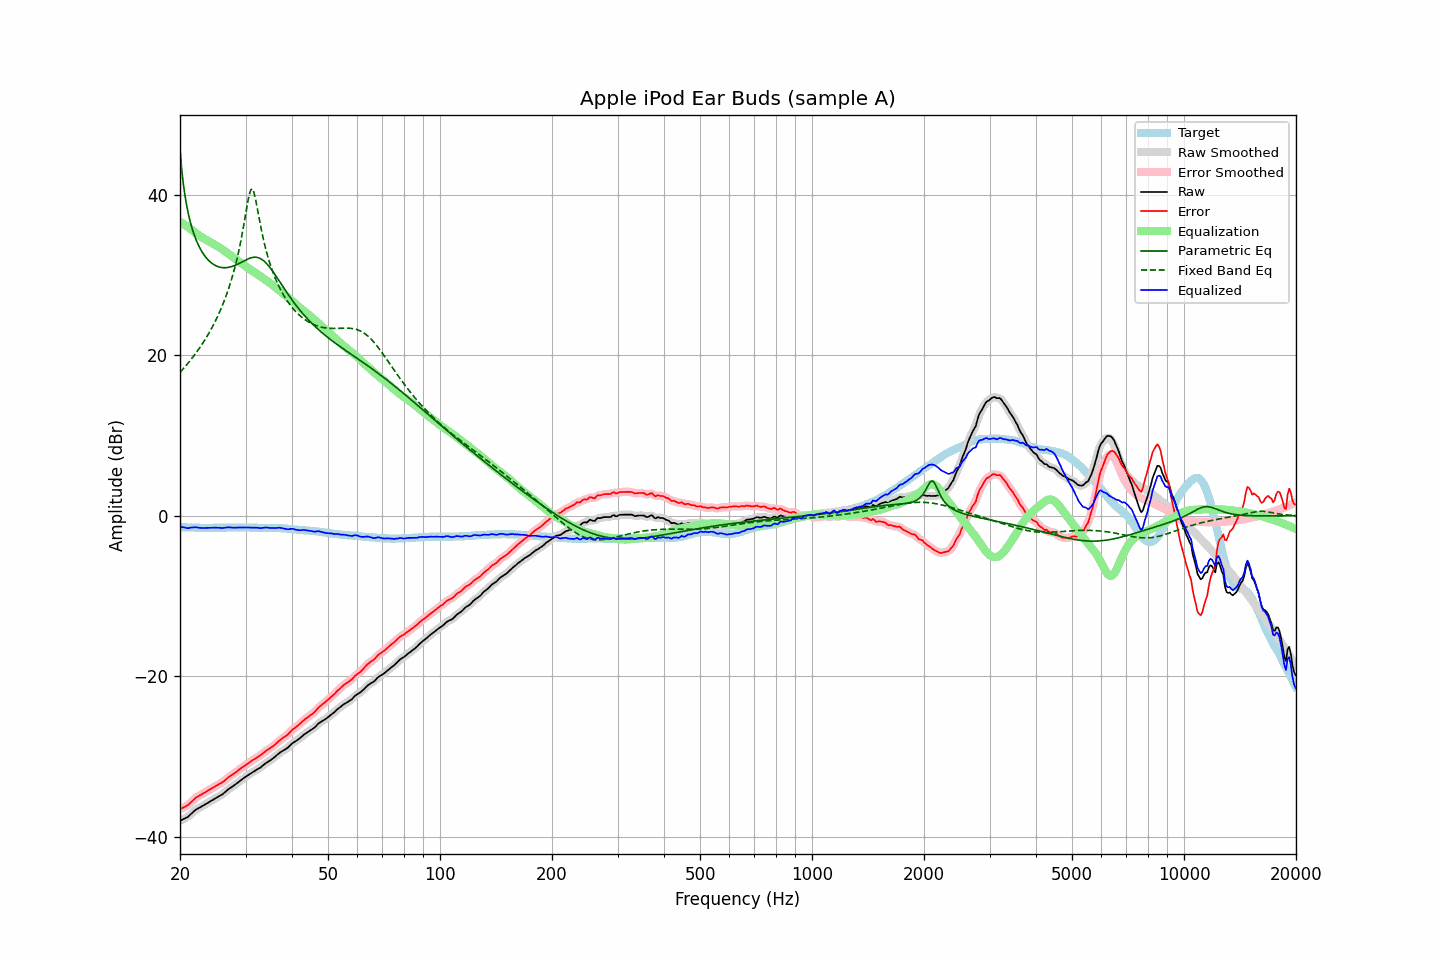

The data file committed next to this chart (first rows):
frequency, raw, error, smoothed, error_smoothed, equalization, parametric_eq, fixed_band_eq, equalized_raw, equalized_smoothed, target
20.00, -38.02, -36.59, -38.01, -36.58, 36.65, 45.71, 17.85, -1.37, -1.35, -1.43
20.20, -37.92, -36.48, -37.93, -36.49, 36.52, 43.28, 18.07, -1.40, -1.41, -1.44
20.40, -37.82, -36.37, -37.84, -36.39, 36.38, 41.45, 18.30, -1.44, -1.46, -1.45
20.61, -37.73, -36.28, -37.73, -36.28, 36.24, 40.00, 18.53, -1.49, -1.49, -1.45
20.81, -37.63, -36.16, -37.63, -36.17, 36.10, 38.80, 18.76, -1.53, -1.53, -1.47
21.02, -37.52, -36.05, -37.50, -36.03, 35.96, 37.79, 19.00, -1.56, -1.54, -1.47
21.23, -37.33, -35.85, -37.34, -35.87, 35.81, 36.92, 19.24, -1.52, -1.52, -1.48
21.44, -37.15, -35.68, -37.15, -35.68, 35.66, 36.16, 19.49, -1.48, -1.48, -1.47
21.66, -36.96, -35.48, -36.95, -35.47, 35.50, 35.49, 19.75, -1.46, -1.45, -1.48
21.87, -36.77, -35.28, -36.77, -35.29, 35.33, 34.90, 20.02, -1.43, -1.44, -1.49
22.09, -36.61, -35.11, -36.62, -35.13, 35.18, 34.38, 20.29, -1.43, -1.45, -1.50
22.31, -36.51, -35.01, -36.50, -35.00, 35.03, 33.91, 20.56, -1.48, -1.47, -1.50
22.54, -36.40, -34.89, -36.39, -34.89, 34.89, 33.49, 20.85, -1.51, -1.51, -1.51
22.76, -36.29, -34.78, -36.29, -34.78, 34.76, 33.12, 21.14, -1.53, -1.53, -1.51
22.99, -36.18, -34.66, -36.18, -34.66, 34.64, 32.78, 21.44, -1.54, -1.53, -1.52
23.22, -36.06, -34.53, -36.06, -34.54, 34.53, 32.48, 21.76, -1.53, -1.53, -1.53
23.45, -35.94, -34.42, -35.94, -34.42, 34.41, 32.21, 22.08, -1.52, -1.53, -1.52
23.69, -35.82, -34.29, -35.82, -34.29, 34.30, 31.98, 22.41, -1.52, -1.52, -1.53
23.92, -35.70, -34.17, -35.70, -34.18, 34.18, 31.77, 22.75, -1.52, -1.52, -1.53
24.16, -35.58, -34.06, -35.58, -34.06, 34.06, 31.58, 23.11, -1.52, -1.52, -1.52
24.40, -35.46, -33.95, -35.46, -33.95, 33.95, 31.43, 23.47, -1.51, -1.51, -1.51
24.65, -35.34, -33.83, -35.34, -33.83, 33.83, 31.29, 23.86, -1.50, -1.50, -1.51
24.89, -35.22, -33.71, -35.22, -33.71, 33.72, 31.18, 24.25, -1.49, -1.49, -1.51
25.14, -35.11, -33.60, -35.10, -33.60, 33.61, 31.08, 24.67, -1.50, -1.49, -1.51
25.39, -34.99, -33.48, -34.99, -33.49, 33.49, 31.01, 25.10, -1.49, -1.50, -1.51
25.65, -34.88, -33.37, -34.88, -33.38, 33.36, 30.96, 25.54, -1.51, -1.52, -1.51
25.91, -34.77, -33.27, -34.76, -33.26, 33.23, 30.92, 26.01, -1.54, -1.53, -1.50
26.16, -34.62, -33.13, -34.61, -33.12, 33.09, 30.90, 26.51, -1.52, -1.52, -1.49
26.43, -34.45, -32.96, -34.45, -32.96, 32.95, 30.90, 27.02, -1.50, -1.50, -1.49
26.69, -34.27, -32.78, -34.27, -32.79, 32.80, 30.91, 27.57, -1.46, -1.47, -1.49
26.96, -34.10, -32.61, -34.11, -32.62, 32.66, 30.94, 28.14, -1.44, -1.45, -1.49
27.23, -33.96, -32.47, -33.96, -32.48, 32.50, 30.98, 28.75, -1.46, -1.46, -1.49
27.50, -33.83, -32.34, -33.83, -32.35, 32.35, 31.03, 29.40, -1.48, -1.47, -1.49
27.77, -33.70, -32.22, -33.69, -32.22, 32.20, 31.10, 30.09, -1.50, -1.49, -1.48
28.05, -33.56, -32.08, -33.56, -32.07, 32.05, 31.18, 30.83, -1.50, -1.50, -1.48
28.33, -33.41, -31.92, -33.41, -31.92, 31.91, 31.27, 31.62, -1.50, -1.50, -1.49
28.62, -33.25, -31.76, -33.25, -31.77, 31.76, 31.36, 32.47, -1.49, -1.48, -1.49
28.90, -33.09, -31.61, -33.09, -31.61, 31.62, 31.46, 33.39, -1.47, -1.47, -1.48
29.19, -32.94, -31.46, -32.94, -31.46, 31.47, 31.57, 34.38, -1.47, -1.47, -1.48
29.48, -32.80, -31.32, -32.79, -31.32, 31.33, 31.67, 35.45, -1.47, -1.47, -1.48
29.78, -32.65, -31.17, -32.65, -31.18, 31.18, 31.78, 36.58, -1.47, -1.47, -1.48
30.08, -32.51, -31.04, -32.51, -31.04, 31.04, 31.88, 37.76, -1.47, -1.47, -1.47
30.38, -32.38, -30.90, -32.38, -30.90, 30.90, 31.97, 38.93, -1.48, -1.48, -1.48
30.68, -32.25, -30.76, -32.25, -30.77, 30.76, 32.06, 39.94, -1.49, -1.49, -1.49
30.99, -32.12, -30.63, -32.12, -30.63, 30.63, 32.12, 40.60, -1.49, -1.49, -1.49
31.30, -31.99, -30.49, -31.99, -30.49, 30.50, 32.17, 40.71, -1.49, -1.49, -1.50
31.61, -31.86, -30.36, -31.86, -30.36, 30.37, 32.20, 40.27, -1.49, -1.49, -1.50
31.93, -31.73, -30.22, -31.73, -30.23, 30.24, 32.20, 39.42, -1.49, -1.49, -1.51
32.24, -31.61, -30.10, -31.62, -30.11, 30.11, 32.18, 38.37, -1.50, -1.51, -1.51
32.57, -31.50, -29.98, -31.50, -29.99, 29.97, 32.12, 37.29, -1.53, -1.53, -1.52
32.89, -31.39, -29.87, -31.37, -29.86, 29.83, 32.04, 36.23, -1.56, -1.54, -1.52
33.22, -31.23, -29.71, -31.22, -29.71, 29.69, 31.92, 35.25, -1.54, -1.53, -1.52
33.55, -31.06, -29.54, -31.06, -29.55, 29.55, 31.77, 34.34, -1.50, -1.51, -1.52
33.89, -30.89, -29.38, -30.90, -29.38, 29.41, 31.59, 33.50, -1.48, -1.48, -1.51
34.23, -30.75, -29.23, -30.76, -29.24, 29.27, 31.39, 32.73, -1.48, -1.48, -1.52
34.57, -30.63, -29.11, -30.63, -29.11, 29.13, 31.16, 32.03, -1.50, -1.50, -1.52
34.92, -30.51, -28.99, -30.50, -28.99, 28.98, 30.91, 31.38, -1.53, -1.52, -1.52
35.27, -30.36, -28.85, -30.36, -28.85, 28.82, 30.64, 30.78, -1.54, -1.54, -1.51
35.62, -30.21, -28.69, -30.21, -28.70, 28.67, 30.36, 30.23, -1.54, -1.54, -1.52
35.97, -30.06, -28.54, -30.05, -28.53, 28.51, 30.07, 29.71, -1.55, -1.54, -1.52
... 635 more rows
